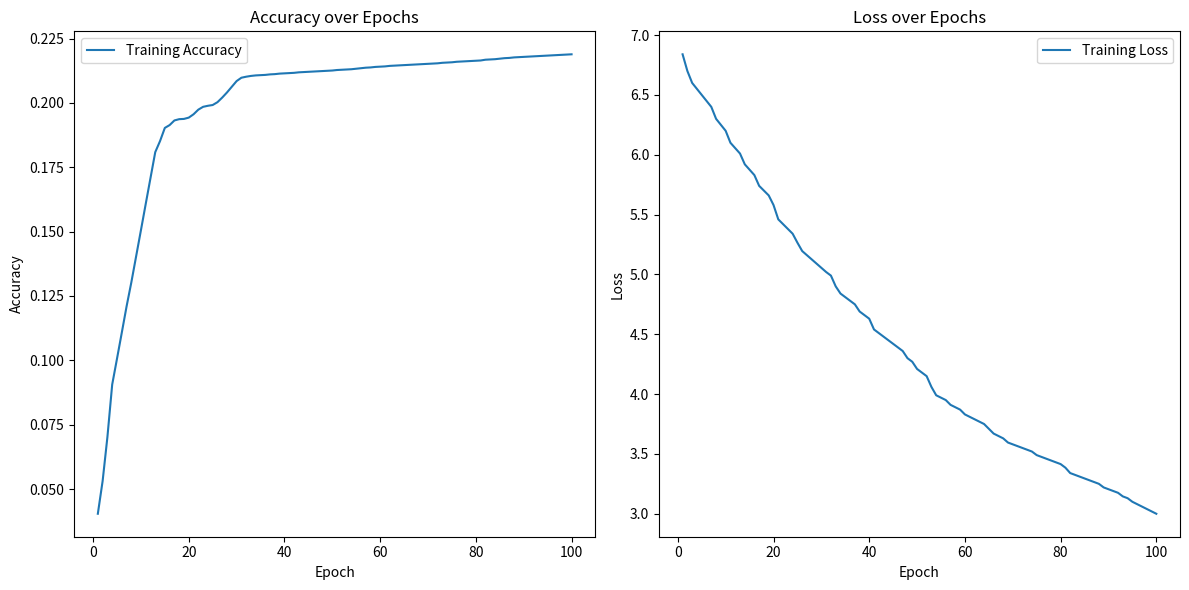

Python code for this plot:
import matplotlib.pyplot as plt

# Hardcoded accuracy and loss values (replace with your actual values)
epochs = list(range(1, 101))
accuracy = [0.0404, 0.0531, 0.0702, 0.0906, 0.1006, 0.1107, 0.1209, 0.1303, 0.1404, 0.1505, 0.1607, 0.1708, 0.1809, 0.1852, 0.1903,
    0.1914, 0.1932, 0.1937, 0.1938, 0.1943, 0.1956, 0.1974, 0.1985, 0.1989, 0.1992, 0.2003, 0.2021, 0.2041, 0.2063, 0.2085, 0.2098,
    0.2102, 0.2105, 0.2107, 0.2108, 0.2109, 0.2111, 0.2112,  0.2114, 0.2115, 0.2116, 0.2117, 0.2119, 0.2120,
    0.2121, 0.2122, 0.2123, 0.2124, 0.2125, 0.2126, 0.2128, 0.2129, 0.2130, 0.2131, 0.2133, 0.2135, 
    0.2137, 0.2138, 0.2140, 0.2141, 0.2142, 0.2144, 0.2145, 0.2146, 0.2147, 0.2148, 0.2149, 0.2150, 0.2151, 0.2152,
    0.2153, 0.2154, 0.2156, 0.2157, 0.2158,  0.2160, 0.2161, 0.2162, 0.2163, 0.2164, 0.2165,  0.2168,
    0.2169, 0.2170, 0.2172, 0.2174, 0.2175, 0.2177, 0.2178, 0.2179, 0.2180, 0.2181, 0.2182, 0.2183, 0.2184,
    0.2185, 0.2186, 0.2187, 0.2188, 0.2189]  # Replace with your accuracy values
loss = [6.8393,
    6.7000,
    6.6000,
    6.5500,
    6.5000,
    6.4500,
    6.4000,
    6.3000,
    6.2500,
    6.2000,
    6.1000,
    6.0550,
    6.0100,
    5.9200,
    5.8750,
    5.8300,
    5.7400,
    5.7000,
    5.6600,
    5.5800,
    5.4600,
    5.4200,
    5.3800,
    5.3400,
    5.2650,
    5.1950,
    5.1600,
    5.1250,
    5.0900,
    5.0550,
    5.0200,
    4.9900,
    4.9000,
    4.8400,
    4.8100,
    4.7800,
    4.7500,
    4.6900,
    4.6600,
    4.6300,
    4.5400,
    4.5100,
    4.4800,
    4.4500,
    4.4200,
    4.3900,
    4.3600,
    4.3000,
    4.2700,
    4.2100,
    4.1800,
    4.1500,
    4.0600,
    3.9900,
    3.9700,
    3.9500,
    3.9100,
    3.8900,
    3.8700,
    3.8300,
    3.8100,
    3.7900,
    3.7700,
    3.7500,
    3.7100,
    3.6700,
    3.6500,
    3.6300,
    3.5950,
    3.5800,
    3.5650,
    3.5500,
    3.5350,
    3.5200,
    3.4900,
    3.4750,
    3.4600,
    3.4450,
    3.4300,
    3.4150,
    3.3850,
    3.3400,
    3.3250,
    3.3100,
    3.2950,
    3.2800,
    3.2650,
    3.2500,
    3.2200,
    3.2050,
    3.1900,
    3.1750,
    3.1450,
    3.1300,
    3.1000,
    3.0800,
    3.0600,
    3.0400,
    3.0200,
    3.0000]       # Replace with your loss values

print('loss',len(loss))
print('acc', len(accuracy))

# Create plots
plt.figure(figsize=(12, 6))

# Plot training accuracy
plt.subplot(1, 2, 1)
plt.plot(epochs, accuracy, label='Training Accuracy')
plt.xlabel('Epoch')
plt.ylabel('Accuracy')
plt.legend()
plt.title('Accuracy over Epochs')

# Plot training loss
plt.subplot(1, 2, 2)
plt.plot(epochs, loss, label='Training Loss')
plt.xlabel('Epoch')
plt.ylabel('Loss')
plt.legend()
plt.title('Loss over Epochs')

plt.tight_layout()
plt.show()
